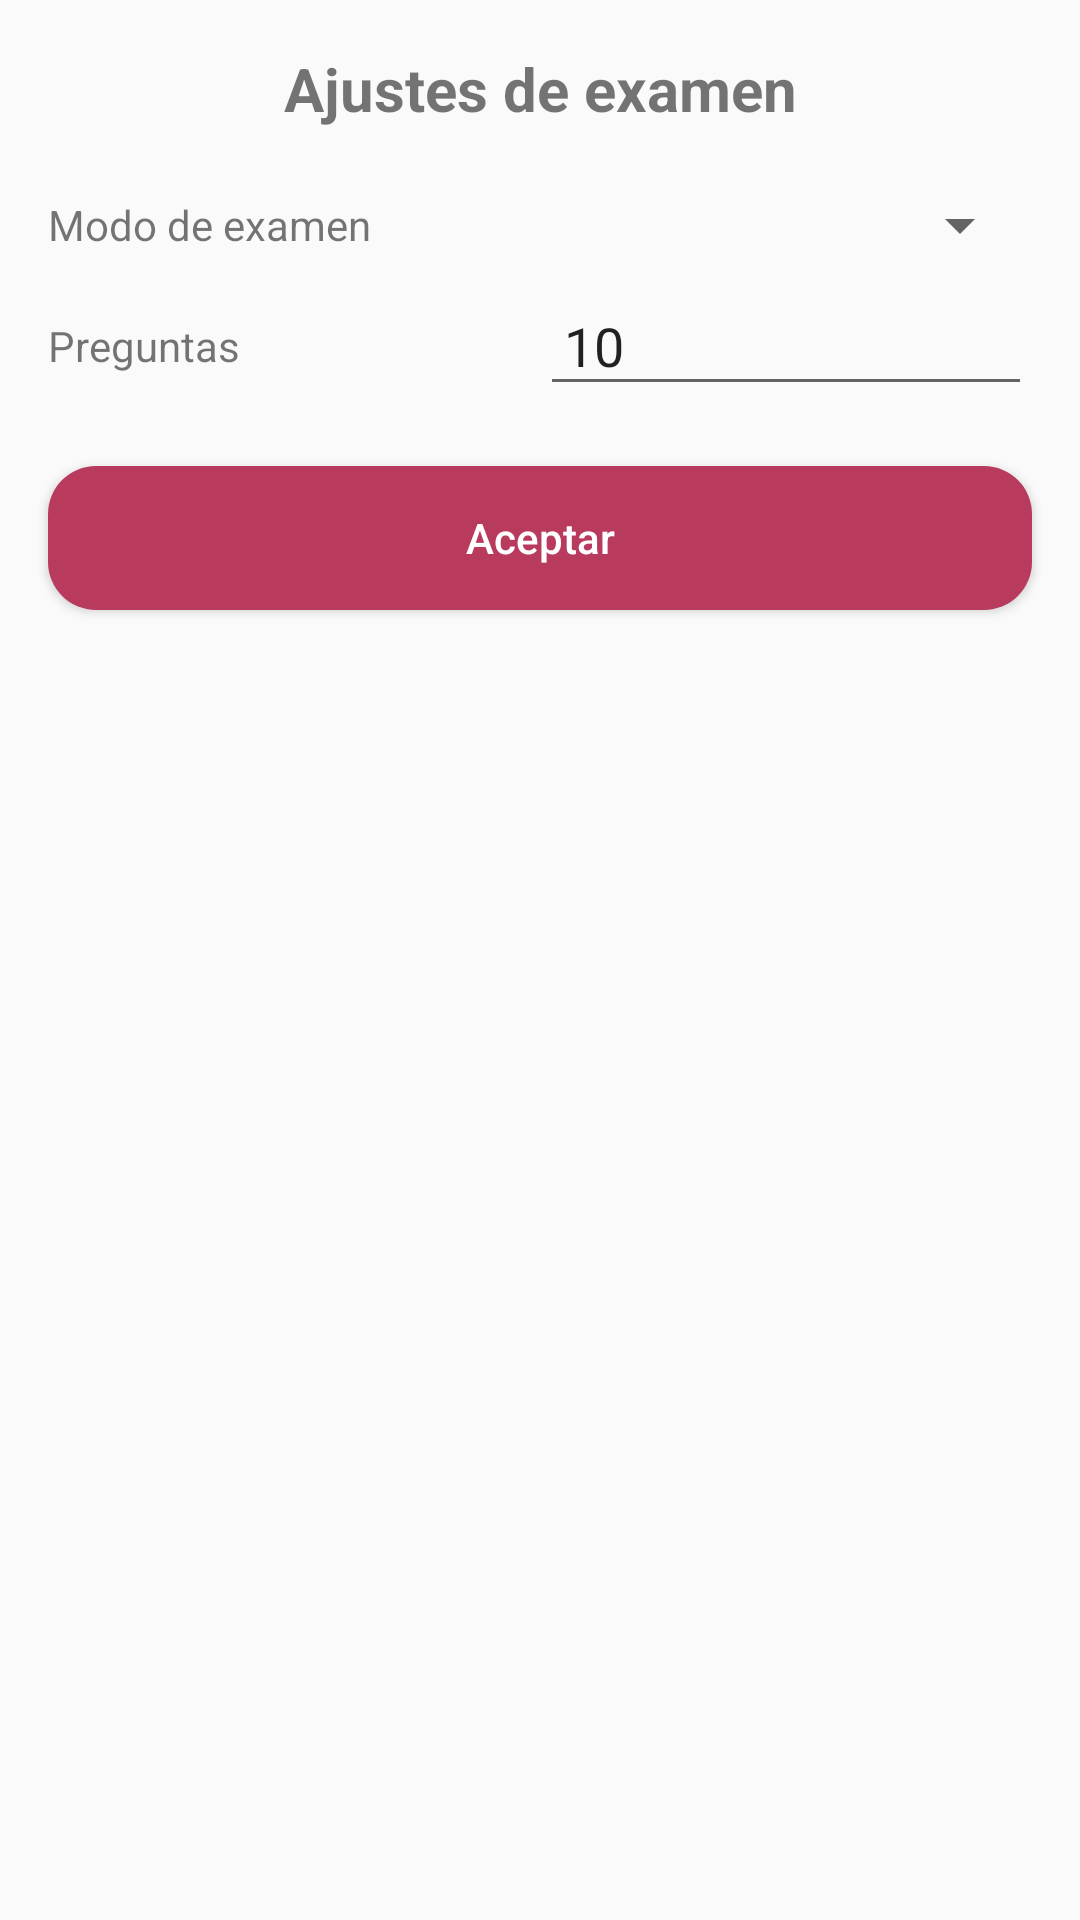

Here is an Android app screen rendered from its layout file. Give the layout XML and the strings, colors and styles it references.
<!-- AndroidManifest.xml: application theme AppTheme -->
<!-- res/layout/popup_exam_settings.xml -->
<?xml version="1.0" encoding="utf-8"?>
<LinearLayout
    xmlns:android="http://schemas.android.com/apk/res/android" android:layout_width="match_parent"
    android:layout_height="wrap_content"
    android:orientation="vertical">

    <TextView
        android:layout_width="match_parent"
        android:layout_height="wrap_content"
        android:padding="16dp"
        android:text="Ajustes de examen"
        android:textAlignment="center"
        android:textSize="20sp"
        android:textStyle="bold"/>

    <LinearLayout
        android:layout_width="match_parent"
        android:layout_height="wrap_content"
        android:paddingHorizontal="16dp"
        android:paddingVertical="4dp"
        android:orientation="horizontal">
        <TextView
            android:layout_width="0dp"
            android:layout_height="wrap_content"
            android:text="Modo de examen"
            android:layout_gravity="center"
            android:layout_weight="0.5"/>

        <Spinner
            android:id="@+id/spExamMode"
            android:layout_width="0dp"
            android:layout_height="wrap_content"
            android:padding="8dp"
            android:layout_weight="0.5"/>
    </LinearLayout>

    <LinearLayout
        android:layout_width="match_parent"
        android:layout_height="wrap_content"
        android:paddingHorizontal="16dp"
        android:paddingVertical="4dp"
        android:orientation="horizontal">
        <TextView
            android:layout_width="0dp"
            android:layout_height="wrap_content"
            android:text="Preguntas"
            android:layout_gravity="center"
            android:layout_weight="0.5"/>

        <EditText
            android:id="@+id/etNumberQuestions"
            android:layout_width="0dp"
            android:layout_height="wrap_content"
            android:text="10"
            android:padding="8dp"
            android:inputType="number"
            android:singleLine="true"
            android:selectAllOnFocus="true"
            android:imeOptions="actionDone"
            android:layout_weight="0.5"/>
    </LinearLayout>


    <LinearLayout
        android:layout_width="match_parent"
        android:layout_height="wrap_content"
        android:orientation="vertical">
        <Button
            android:id="@+id/btnAccept"
            android:layout_width="match_parent"
            android:layout_height="wrap_content"
            android:background="@drawable/action_button"
            android:layout_margin="16dp"
            android:padding="8dp"
            android:textAllCaps="false"
            android:textColor="@android:color/white"
            android:text="Aceptar"/>
    </LinearLayout>

</LinearLayout>
<!-- resources referenced by this layout -->
<resources>
  <!-- drawable action_button (drawable) -->
  <?xml version="1.0" encoding="utf-8"?>
  <shape xmlns:android="http://schemas.android.com/apk/res/android" android:shape="rectangle">
      <solid android:color="@color/nihonPurple"/>
      <corners android:radius="16dp"/>
  </shape>
  <style name="AppTheme" parent="Theme.AppCompat.Light.NoActionBar">
          
          <item name="colorPrimary">@color/colorPrimary</item>
          <item name="colorPrimaryDark">@color/nihonDarkPurple</item>
          <item name="colorAccent">@color/colorAccent</item>
      </style>
  <color name="nihonPurple">#B83B5E</color>
  <color name="colorPrimary">#6200EE</color>
  <color name="nihonDarkPurple">#6A2C70</color>
  <color name="colorAccent">#03DAC5</color>
</resources>
